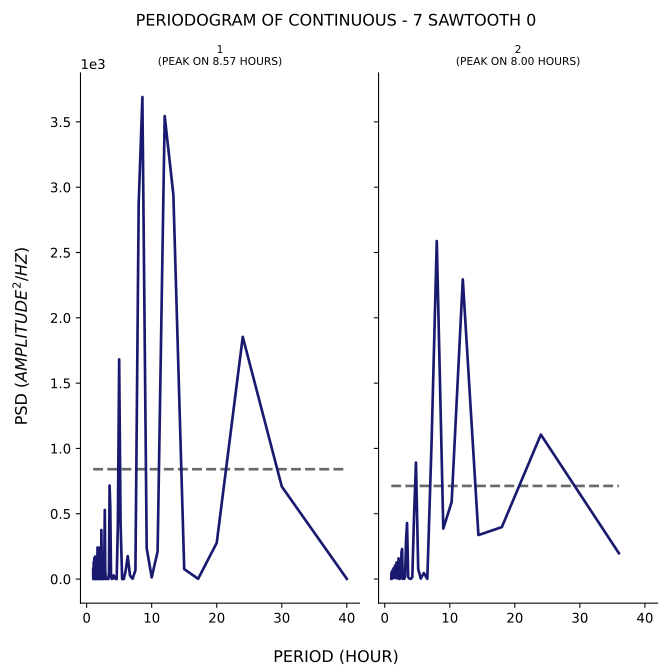

Source data for this figure (header and first rows):
test, period, psd
1, 40.0, 1.702
1, 30.0, 708.3
1, 24.0, 1854
1, 20.0, 277.2
1, 17.14, 1.893
1, 15.0, 76.14
1, 13.33, 2942
1, 12.0, 3544
1, 10.91, 210.4
1, 10.0, 12.46
1, 9.231, 236.8
1, 8.571, 3690
1, 8.0, 2873
1, 7.5, 67.62
1, 7.059, 2.163
1, 6.667, 26.39
1, 6.316, 175.6
1, 6.0, 63.1
1, 5.714, 0.1435
1, 5.455, 0.02191
1, 5.217, 423.8
1, 5.0, 1682
1, 4.8, 422.1
1, 4.615, 0.03396
1, 4.444, 0.351
1, 4.286, 16.43
1, 4.138, 27.6
1, 4.0, 3.473
1, 3.871, 0.3302
1, 3.75, 13.82
1, 3.636, 542.7
1, 3.529, 715.8
1, 3.429, 44.77
1, 3.333, 0.6618
1, 3.243, 0.7336
1, 3.158, 9.503
1, 3.077, 4.248
1, 3.0, 0.1237
1, 2.927, 0.1911
1, 2.857, 71.88
1, 2.791, 528.9
1, 2.727, 235.9
1, 2.667, 1.318
1, 2.609, 0.07672
1, 2.553, 1.398
1, 2.5, 3.759
1, 2.449, 0.4342
1, 2.4, 0.2052
1, 2.353, 0.8284
1, 2.308, 167.9
1, 2.264, 375.5
1, 2.222, 49.08
1, 2.182, 0.1593
1, 2.143, 0.0327
1, 2.105, 1.168
1, 2.069, 0.8055
1, 2.034, 0.06324
1, 2.0, 0.3052
1, 1.967, 14.43
1, 1.935, 240.5
... 129 more rows
